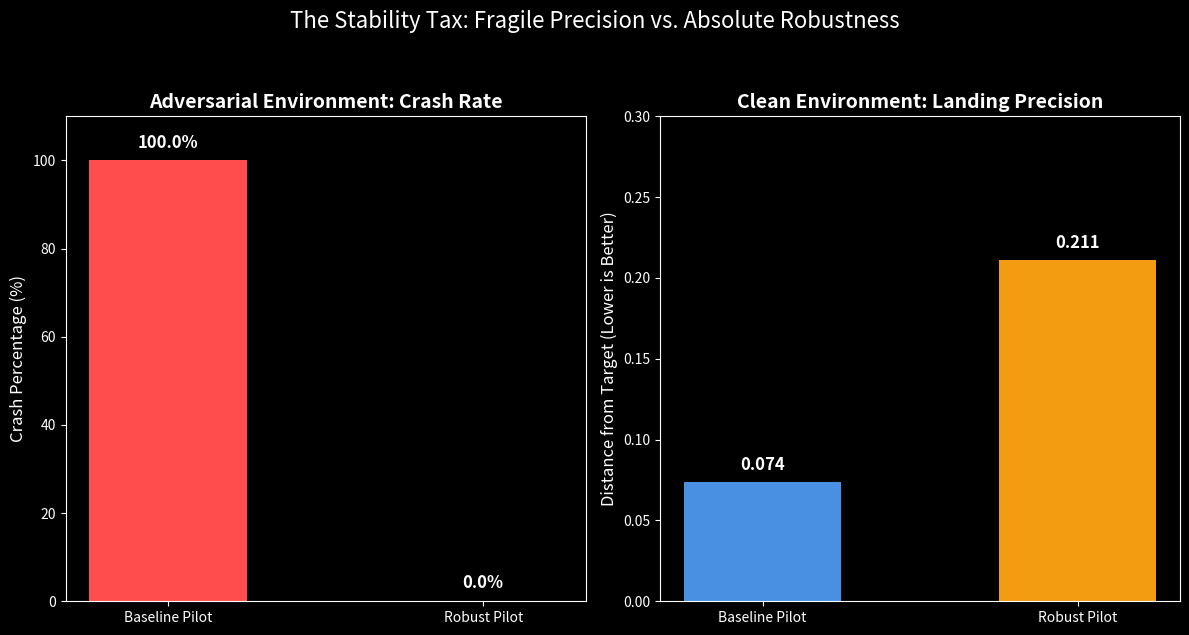

This chart was generated by the following Python code:
import matplotlib.pyplot as plt
import numpy as np

# --- Your Data ---
labels = ['Baseline Pilot', 'Robust Pilot']
crash_rates = [100.0, 0.0]        # From your adversarial validation
offsets = [0.0737, 0.2109]        # From your precision validation

# --- Setup Dark Mode Style ---
plt.style.use('dark_background')
fig, (ax1, ax2) = plt.subplots(1, 2, figsize=(12, 6))

# --- Chart 1: The Win (Crash Rate in Wind) ---
bars1 = ax1.bar(labels, crash_rates, color=['#ff4d4d', '#50E3C2'], width=0.5)
ax1.set_title('Adversarial Environment: Crash Rate', fontsize=14, fontweight='bold')
ax1.set_ylabel('Crash Percentage (%)', fontsize=12)
ax1.set_ylim(0, 110)

# Add data labels on top of bars
for bar in bars1:
    yval = bar.get_height()
    ax1.text(bar.get_x() + bar.get_width()/2, yval + 2, f'{yval}%', ha='center', va='bottom', fontsize=12, fontweight='bold')

# --- Chart 2: The Trade-off (Precision in Vacuum) ---
bars2 = ax2.bar(labels, offsets, color=['#4A90E2', '#f39c12'], width=0.5)
ax2.set_title('Clean Environment: Landing Precision', fontsize=14, fontweight='bold')
ax2.set_ylabel('Distance from Target (Lower is Better)', fontsize=12)
ax2.set_ylim(0, 0.3)

# Add data labels on top of bars
for bar in bars2:
    yval = bar.get_height()
    ax2.text(bar.get_x() + bar.get_width()/2, yval + 0.005, f'{yval:.3f}', ha='center', va='bottom', fontsize=12, fontweight='bold')

# --- Final Polish ---
plt.suptitle('The Stability Tax: Fragile Precision vs. Absolute Robustness', fontsize=16, y=1.05)
plt.tight_layout()
plt.savefig('presentation_charts.png', bbox_inches='tight')
print("Charts generated successfully as 'presentation_charts.png'")
